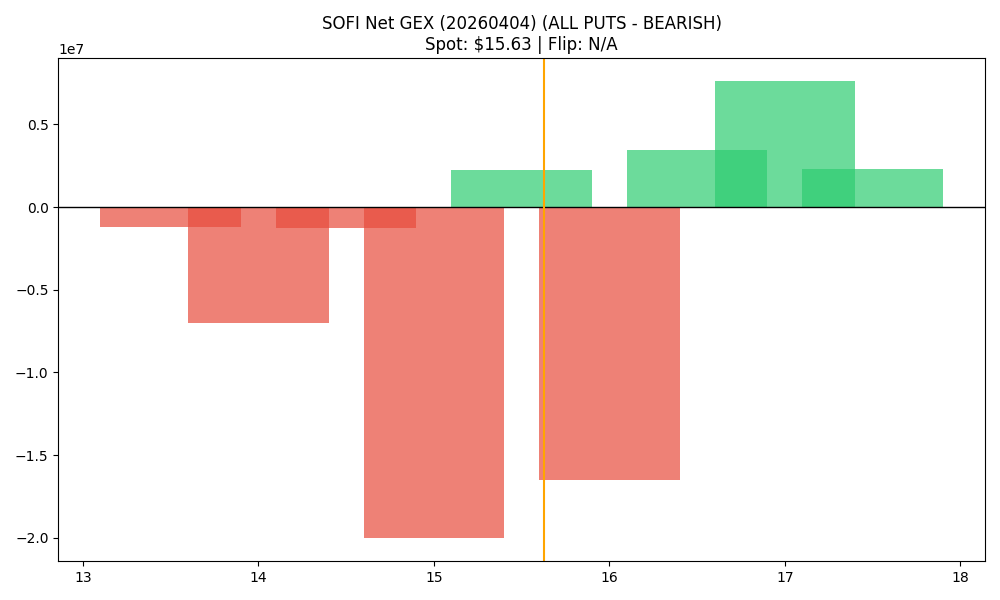

The data file committed next to this chart (first rows):
strike, call_gex, put_gex, call_dex, put_dex, net_greek_delta, net_gex
13.5, 37210, 1232061, 344373, -1791759, -0.1082, -1194851
14.0, 1426702, 8443560, 9462699, -17592101, -0.09106, -7016858
14.5, 157530, 1416771, 738203, -2373017, -0.1617, -1259241
15.0, 2890092, 22928266, 11645678, -54013632, -0.2514, -20038174
15.5, 4643256, 2413611, 12335455, -4956535, 0.2213, 2229645
16.0, 7480906, 23980903, 18985164, -66065770, -0.289, -16499996
16.5, 4851175, 1397430, 6762666, -4181195, 0.09389, 3453745
17.0, 18265461, 10644382, 29827925, -47138153, -0.09838, 7621080
17.5, 2736025, 422401, 2787333, -2555282, 0.01035, 2313625
